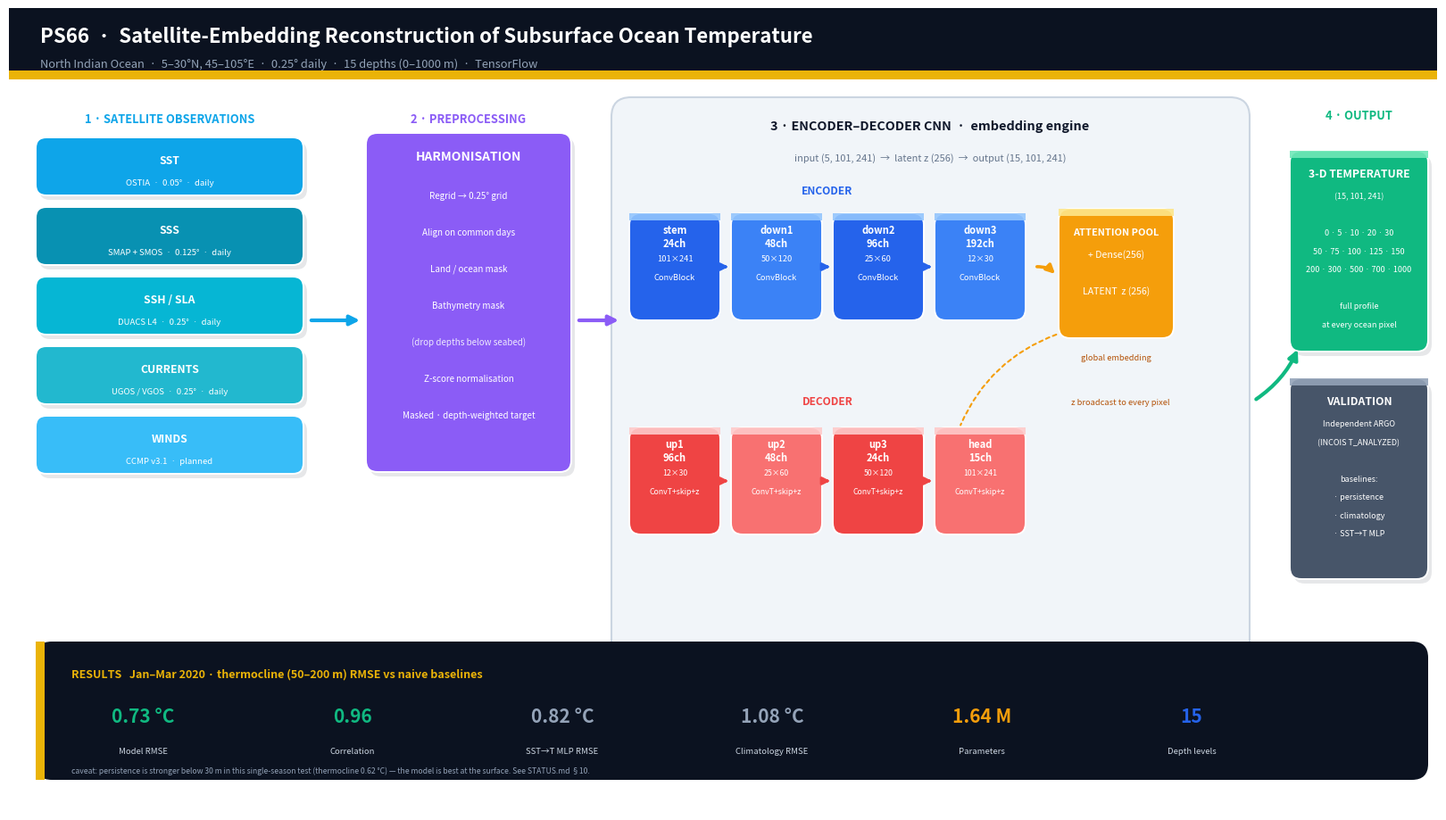

Write Python code to recreate this figure. (Note: this script raises an exception after producing the figure.)
"""Generate a presentation-quality (16:9) architecture + pipeline figure for SIH.

Output: figures/ppt_pipeline_architecture.png
"""
from __future__ import annotations

from pathlib import Path

import matplotlib
matplotlib.use("Agg")
import matplotlib.pyplot as plt
from matplotlib.patches import FancyBboxPatch, FancyArrowPatch, Rectangle

# ---------------------------------------------------------------- palette ---
INK   = "#0f172a"
MUTED = "#64748b"
BG    = "#ffffff"
PANEL = "#f1f5f9"
DATA_C = "#0ea5e9"
PREP_C = "#8b5cf6"
ENC_C  = "#2563eb"
LAT_C  = "#f59e0b"
DEC_C  = "#ef4444"
OUT_C  = "#10b981"
VAL_C  = "#475569"
GOLD   = "#eab308"


def rr(ax, x, y, w, h, *, fc, ec="none", lw=1.2, r=1.6, z=1, alpha=1.0):
    ax.add_patch(FancyBboxPatch(
        (x, y), w, h, boxstyle=f"round,pad=0,rounding_size={r}",
        linewidth=lw, edgecolor=ec, facecolor=fc, zorder=z, alpha=alpha))


def shadow(ax, x, y, w, h, r=1.6):
    ax.add_patch(FancyBboxPatch(
        (x + 0.4, y - 0.5), w, h,
        boxstyle=f"round,pad=0,rounding_size={r}",
        linewidth=0, facecolor="#0f172a", alpha=0.10, zorder=0))


def card(ax, x, y, w, h, *, fc, ec="white", title=None, lines=(), tc="white",
         tfs=9.0, lfs=6.8, r=1.3, accent=None, z=2):
    shadow(ax, x, y, w, h, r)
    rr(ax, x, y, w, h, fc=fc, ec=ec, lw=1.4, r=r, z=z)
    if accent:
        ax.add_patch(Rectangle((x, y + h - 0.8), w, 0.8, facecolor=accent,
                               zorder=z + 1, alpha=0.9))
    if title:
        ax.text(x + w / 2, y + h - 2.6, title, ha="center", va="center",
                fontsize=tfs, fontweight="bold", color=tc, zorder=z + 1)
    yy = y + h - 5.1
    for ln in lines:
        ax.text(x + w / 2, yy, ln, ha="center", va="center",
                fontsize=lfs, color=tc, zorder=z + 1)
        yy -= 2.05


def arrow(ax, p0, p1, *, color=MUTED, lw=2.6, rad=0.0, z=3, head=16):
    ax.add_patch(FancyArrowPatch(
        p0, p1, arrowstyle="-|>", mutation_scale=head, color=color, lw=lw,
        connectionstyle=f"arc3,rad={rad}", zorder=z,
        capstyle="round", joinstyle="round"))


def main():
    fig = plt.figure(figsize=(16, 9), dpi=200)
    ax = fig.add_axes([0, 0, 1, 1]); ax.set_xlim(0, 160); ax.set_ylim(0, 90)
    ax.axis("off"); fig.patch.set_facecolor(BG)

    # ================= HEADER =================
    ax.add_patch(Rectangle((0, 82), 160, 8, facecolor="#0b1220", zorder=1))
    ax.add_patch(Rectangle((0, 82), 160, 1.0, facecolor=GOLD, zorder=2))
    ax.text(3.5, 86.8,
            "PS66  ·  Satellite-Embedding Reconstruction of Subsurface Ocean Temperature",
            ha="left", va="center", fontsize=16, fontweight="bold", color="white")
    ax.text(3.5, 83.8,
            "North Indian Ocean  ·  5–30°N, 45–105°E  ·  0.25° daily  ·  15 depths (0–1000 m)  ·  TensorFlow",
            ha="left", va="center", fontsize=9.3, color="#93a3b8")

    # ================= 1 INPUTS =================
    ax.text(18, 77.6, "1 · SATELLITE OBSERVATIONS", ha="center", va="center",
            fontsize=9.3, fontweight="bold", color=DATA_C)
    inputs = [
        ("SST",        "OSTIA  ·  0.05°  ·  daily",        "#0ea5e9"),
        ("SSS",        "SMAP + SMOS  ·  0.125°  ·  daily", "#0891b2"),
        ("SSH / SLA",  "DUACS L4  ·  0.25°  ·  daily",     "#06b6d4"),
        ("CURRENTS",   "UGOS / VGOS  ·  0.25°  ·  daily",  "#22b8cf"),
        ("WINDS",      "CCMP v3.1  ·  planned",          "#38bdf8"),
    ]
    y = 69.0
    for name, sub, col in inputs:
        card(ax, 3, y, 30, 6.5, fc=col, title=name, lines=[sub],
             tfs=8.8, lfs=6.9, r=1.2)
        y -= 7.8
    arrow(ax, (33.6, 55), (39.6, 55), color=DATA_C, lw=3.0)

    # ================= 2 PREPROCESSING =================
    ax.text(51.5, 77.6, "2 · PREPROCESSING", ha="center", va="center",
            fontsize=9.3, fontweight="bold", color=PREP_C)
    card(ax, 40, 38.0, 23, 38.0, fc=PREP_C, title="HARMONISATION",
         tfs=10.0, lfs=6.9)
    steps = ["Regrid → 0.25° grid", "Align on common days",
             "Land / ocean mask", "Bathymetry mask",
             "(drop depths below seabed)", "Z-score normalisation",
             "Masked · depth-weighted target"]
    yy = 69.0
    for s in steps:
        c = "white" if not s.startswith("(") else "#ede9fe"
        ax.text(51.5, yy, s, ha="center", va="center", fontsize=7.1, color=c)
        yy -= 4.1
    arrow(ax, (63.6, 55), (68.6, 55), color=PREP_C, lw=3.0)

    # ================= 3 MODEL =================
    ax.add_patch(FancyBboxPatch((67.5, 12.0), 71.5, 68.0,
                 boxstyle="round,pad=0,rounding_size=2.2",
                 facecolor=PANEL, edgecolor="#cbd5e1", lw=1.5, zorder=1))
    ax.text(103.2, 76.8, "3 · ENCODER–DECODER CNN  ·  embedding engine",
            ha="center", va="center", fontsize=10.4, fontweight="bold", color=INK)
    ax.text(103.2, 73.2,
            "input (5, 101, 241)  →  latent z (256)  →  output (15, 101, 241)",
            ha="center", va="center", fontsize=7.9, color=MUTED)

    # --- encoder row ---
    ax.text(91.7, 69.2, "ENCODER", ha="center", fontsize=8.6,
            fontweight="bold", color=ENC_C)
    enc = [("stem\n24ch", "101×241"), ("down1\n48ch", "50×120"),
           ("down2\n96ch", "25×60"), ("down3\n192ch", "12×30")]
    for i, (nm, sp) in enumerate(enc):
        col = ENC_C if i % 2 == 0 else "#3b82f6"
        card(ax, 69.5 + 11.4 * i, 55.0, 10.2, 12.0, fc=col, title=nm,
             lines=[sp, "ConvBlock"], tfs=8.0, lfs=6.7, accent="#93c5fd")
    for i in range(3):
        arrow(ax, (79.7 + 11.4 * i, 61.0), (80.9 + 11.4 * i, 61.0),
              color=ENC_C, lw=2.2, head=12)

    # --- latent ---
    card(ax, 117.6, 53.0, 12.9, 14.5, fc=LAT_C, title="ATTENTION POOL",
         lines=["+ Dense(256)", "", "LATENT  z (256)"], tfs=7.9, lfs=7.6,
         accent="#fde68a")
    ax.add_patch(FancyArrowPatch((114.9, 61.0), (117.4, 60.0),
                 arrowstyle="-|>", mutation_scale=14, color=LAT_C, lw=2.6,
                 connectionstyle="arc3,rad=-0.25", zorder=3))
    ax.text(124.0, 50.6, "global embedding", ha="center", fontsize=6.7,
            color="#b45309")

    # --- decoder row ---
    ax.text(91.7, 45.6, "DECODER", ha="center", fontsize=8.6,
            fontweight="bold", color=DEC_C)
    ax.text(124.5, 45.6, "z broadcast to every pixel", ha="center",
            fontsize=6.7, color="#b45309")
    dec = [("up1\n96ch", "12×30"), ("up2\n48ch", "25×60"),
           ("up3\n24ch", "50×120"), ("head\n15ch", "101×241")]
    for i, (nm, sp) in enumerate(dec):
        col = DEC_C if i % 2 == 0 else "#f87171"
        card(ax, 69.5 + 11.4 * i, 31.0, 10.2, 12.0, fc=col, title=nm,
             lines=[sp, "ConvT+skip+z"], tfs=8.0, lfs=6.3, accent="#fecaca")
    for i in range(3):
        arrow(ax, (79.7 + 11.4 * i, 37.0), (80.9 + 11.4 * i, 37.0),
              color=DEC_C, lw=2.2, head=12)
    # z -> decoder
    ax.add_patch(FancyArrowPatch((117.6, 53.5), (106.5, 43.0),
                 arrowstyle="-", color=LAT_C, lw=1.5, linestyle=(0, (2, 2)),
                 connectionstyle="arc3,rad=0.22", zorder=3))

    # ================= 4 OUTPUT =================
    ax.text(151.2, 77.6, "4 · OUTPUT", ha="center", fontsize=9.3,
            fontweight="bold", color=OUT_C)
    arrow(ax, (139.5, 46), (144.5, 52), color=OUT_C, lw=3.0, rad=0.15)
    card(ax, 143.5, 51.5, 15.5, 22.5, fc=OUT_C, title="3-D TEMPERATURE",
         lines=["(15, 101, 241)", "", "0 · 5 · 10 · 20 · 30",
                "50 · 75 · 100 · 125 · 150",
                "200 · 300 · 500 · 700 · 1000",
                "", "full profile", "at every ocean pixel"],
         tfs=8.8, lfs=6.5, accent="#6ee7b7")

    # ================= VALIDATION =================
    card(ax, 143.5, 26.0, 15.5, 22.5, fc=VAL_C, title="VALIDATION",
         lines=["Independent ARGO", "(INCOIS T_ANALYZED)", "",
                "baselines:", "· persistence", "· climatology",
                "· SST→T MLP"],
         tfs=8.8, lfs=6.5, accent="#94a3b8")

    # ================= METRICS BAND =================
    ax.add_patch(FancyBboxPatch((3, 3.5), 156, 15.5,
                 boxstyle="round,pad=0,rounding_size=1.8",
                 facecolor="#0b1220", edgecolor="none", zorder=1))
    ax.add_patch(Rectangle((3, 3.5), 1.0, 15.5, facecolor=GOLD, zorder=2))
    ax.text(7.0, 15.4, "RESULTS   Jan–Mar 2020 · thermocline (50–200 m) RMSE vs naive baselines",
            ha="left", va="center", fontsize=9.0, fontweight="bold", color=GOLD)

    metrics = [("0.73 °C", "Model RMSE",        OUT_C),
               ("0.96",    "Correlation",       OUT_C),
               ("0.82 °C", "SST→T MLP RMSE",    "#94a3b8"),
               ("1.08 °C", "Climatology RMSE",  "#94a3b8"),
               ("1.64 M",  "Parameters",        LAT_C),
               ("15",      "Depth levels",      ENC_C)]
    x = 15
    for val, lab, col in metrics:
        ax.text(x, 10.6, val, ha="center", va="center", fontsize=15,
                fontweight="bold", color=col)
        ax.text(x, 6.7, lab, ha="center", va="center", fontsize=6.9,
                color="#cbd5e1")
        x += 23.5
    ax.text(7.0, 4.6,
            "caveat: persistence is stronger below 30 m in this single-season test "
            "(thermocline 0.62 °C) — the model is best at the surface. See STATUS.md §10.",
            ha="left", va="center", fontsize=6.2, color="#94a3b8")

    out = Path(__file__).resolve().parent / "figures" / "ppt_pipeline_architecture.png"
    fig.savefig(out, dpi=200, facecolor=BG, bbox_inches="tight", pad_inches=0.12)
    print("saved", out)
    return out


if __name__ == "__main__":
    main()
